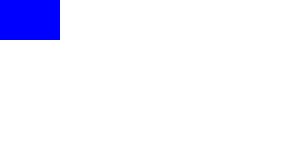
t = 0.00 s
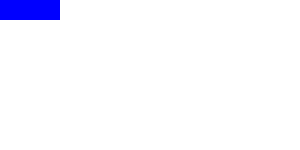
t = 2.50 s
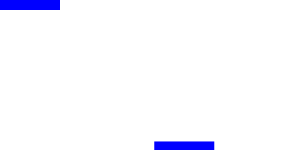
t = 3.75 s
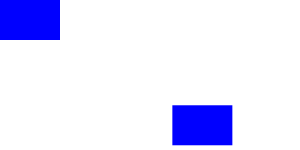
t = 5.00 s
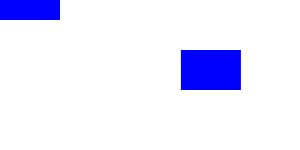
t = 7.50 s
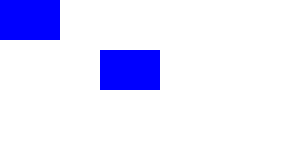
t = 10.00 s

The animated SVG that drew these frames (rendered in a browser with its animation timeline set to each time). Animation: 2 SMIL elements (animate=1,animateMotion=1); one cycle of 10.00 s, repeats indefinitely.

<?xml version="1.0" standalone="no"?>
<!DOCTYPE svg PUBLIC "-//W3C//DTD SVG 1.1//EN" 
"http://www.w3.org/Graphics/SVG/1.1/DTD/svg11.dtd">
<!--
Time-stamp: <2017-02-03 17:38:33 rlc3> 
Illustating basic SVG animation
EXERCISE: try changing M L L to m l l and various permutations
          try altering the values for 0 0 and 100 0 and 0 0 
-->

<svg 
   width="100%" 
   height="100%" 
   version="1.1"
   xmlns="http://www.w3.org/2000/svg"
   xmlns:xlink="http://www.w3.org/1999/xlink">

<rect 
      x="0"
      y="0" 
      height="40" 
      width="60" 
      style="fill:blue" > 

<animate attributeType="XML" attributeName="height"
from="40" to="0" dur="5s" repeatCount="indefinite" />

</rect>

   <rect 
      x="100"
      y="50" 
      height="40" 
      width="60" 
      style="fill:blue" > 

    <animateMotion path="M 0 200 L 100 0 L 0 0" 
                             dur="10s" fill="freeze" />
   </rect>


</svg>





